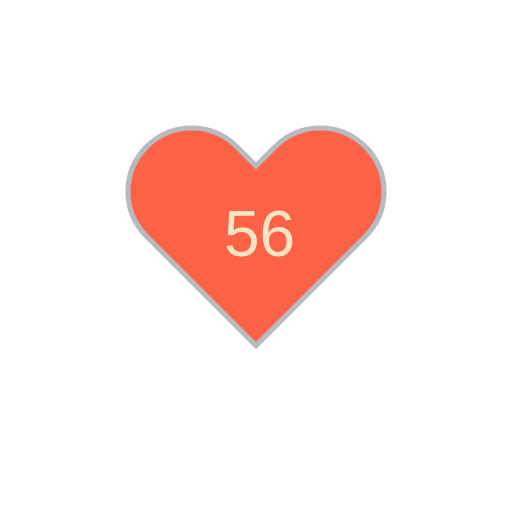
t = 0.00 s
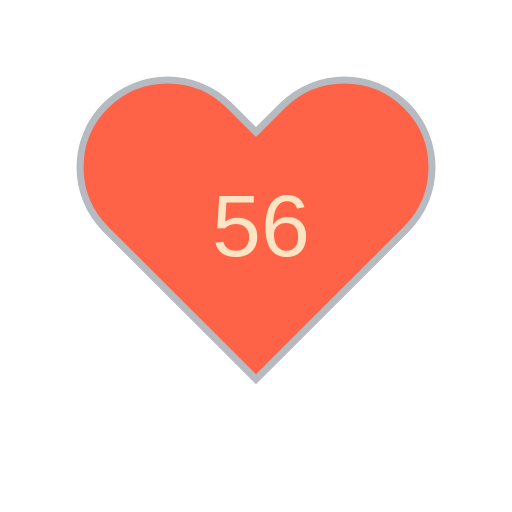
t = 1.80 s
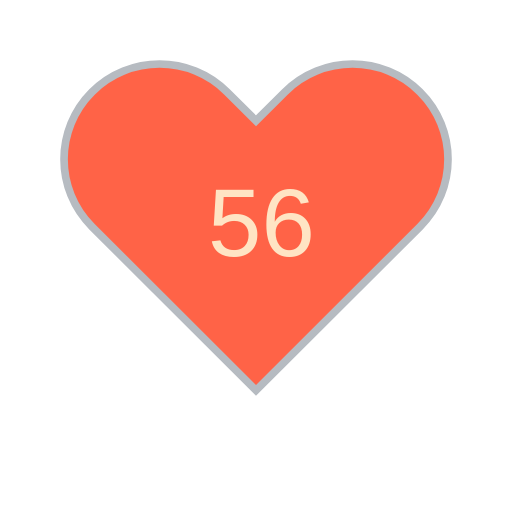
t = 3.30 s
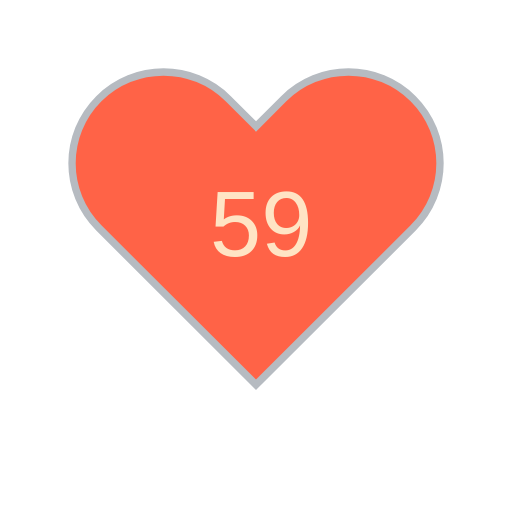
t = 5.10 s
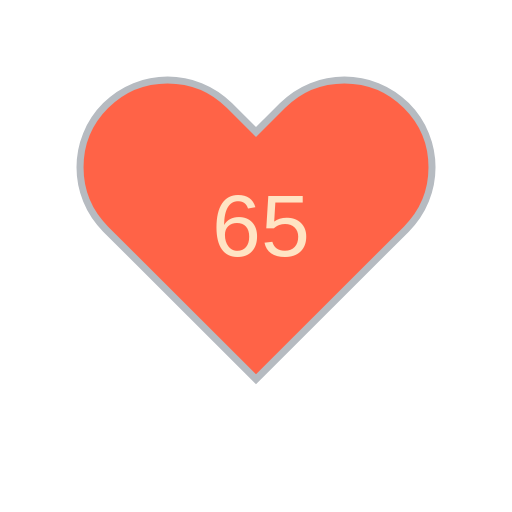
t = 6.60 s
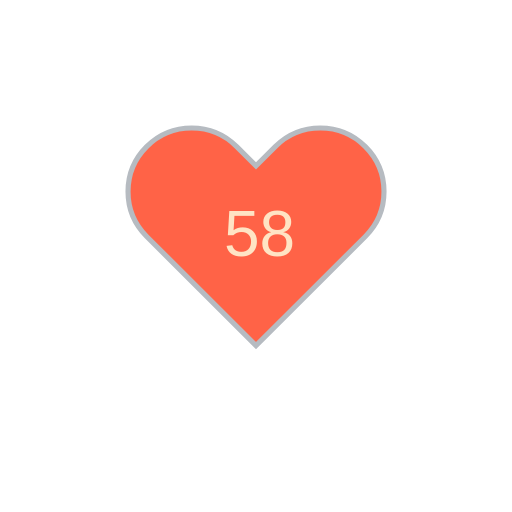
t = 8.40 s

The animated SVG that drew these frames (rendered in a browser with its animation timeline set to each time). Animation: 11 SMIL elements (animate=10,animateTransform=1); frames cover the first 8.40 s, repeats indefinitely.

<?xml version="1.0" encoding="utf-8" ?>
<svg baseProfile="full" height="150" version="1.1" viewBox="0,0,200,200" width="150" xmlns="http://www.w3.org/2000/svg" xmlns:ev="http://www.w3.org/2001/xml-events" xmlns:xlink="http://www.w3.org/1999/xlink"><defs /><g transform="translate(100 100)"><path d="M92.71,7.27L92.71,7.27c-9.71-9.69-25.46-9.69-35.18,0L50,14.79l-7.54-7.52C32.75-2.42,17-2.42,7.29,7.27v0 c-9.71,9.69-9.71,25.41,0,35.1L50,85l42.71-42.63C102.43,32.68,102.43,16.96,92.71,7.27z" fill="tomato" stroke="#B6BBC1" stroke-width="2" transform="translate(-50 -50)" /><animateTransform additive="sum" attributeName="transform" dur="1.2s" repeatCount="indefinite" type="scale" values="1; 1.5; 1.25; 1.5; 1.5; 1;" /><text fill="bisque" style="font-size:25px; font-family:Arial" transform="translate(-12.5 0)">56<animate attributeName="visibility" dur="12.0s" keyTimes="0;0.1;0.2;0.3;0.4;0.5;0.6;0.7;0.8;0.9;1.0" repeatCount="indefinite" values="visible;hidden;hidden;hidden;hidden;hidden;hidden;hidden;hidden;hidden;hidden" /></text><text fill="bisque" style="font-size:25px; font-family:Arial" transform="translate(-12.5 0)">56<animate attributeName="visibility" dur="12.0s" keyTimes="0;0.1;0.2;0.3;0.4;0.5;0.6;0.7;0.8;0.9;1.0" repeatCount="indefinite" values="hidden;visible;hidden;hidden;hidden;hidden;hidden;hidden;hidden;hidden;hidden" /></text><text fill="bisque" style="font-size:25px; font-family:Arial" transform="translate(-12.5 0)">56<animate attributeName="visibility" dur="12.0s" keyTimes="0;0.1;0.2;0.3;0.4;0.5;0.6;0.7;0.8;0.9;1.0" repeatCount="indefinite" values="hidden;hidden;visible;hidden;hidden;hidden;hidden;hidden;hidden;hidden;hidden" /></text><text fill="bisque" style="font-size:25px; font-family:Arial" transform="translate(-12.5 0)">65<animate attributeName="visibility" dur="12.0s" keyTimes="0;0.1;0.2;0.3;0.4;0.5;0.6;0.7;0.8;0.9;1.0" repeatCount="indefinite" values="hidden;hidden;hidden;visible;hidden;hidden;hidden;hidden;hidden;hidden;hidden" /></text><text fill="bisque" style="font-size:25px; font-family:Arial" transform="translate(-12.5 0)">59<animate attributeName="visibility" dur="12.0s" keyTimes="0;0.1;0.2;0.3;0.4;0.5;0.6;0.7;0.8;0.9;1.0" repeatCount="indefinite" values="hidden;hidden;hidden;hidden;visible;hidden;hidden;hidden;hidden;hidden;hidden" /></text><text fill="bisque" style="font-size:25px; font-family:Arial" transform="translate(-12.5 0)">65<animate attributeName="visibility" dur="12.0s" keyTimes="0;0.1;0.2;0.3;0.4;0.5;0.6;0.7;0.8;0.9;1.0" repeatCount="indefinite" values="hidden;hidden;hidden;hidden;hidden;visible;hidden;hidden;hidden;hidden;hidden" /></text><text fill="bisque" style="font-size:25px; font-family:Arial" transform="translate(-12.5 0)">58<animate attributeName="visibility" dur="12.0s" keyTimes="0;0.1;0.2;0.3;0.4;0.5;0.6;0.7;0.8;0.9;1.0" repeatCount="indefinite" values="hidden;hidden;hidden;hidden;hidden;hidden;visible;hidden;hidden;hidden;hidden" /></text><text fill="bisque" style="font-size:25px; font-family:Arial" transform="translate(-12.5 0)">58<animate attributeName="visibility" dur="12.0s" keyTimes="0;0.1;0.2;0.3;0.4;0.5;0.6;0.7;0.8;0.9;1.0" repeatCount="indefinite" values="hidden;hidden;hidden;hidden;hidden;hidden;hidden;visible;hidden;hidden;hidden" /></text><text fill="bisque" style="font-size:25px; font-family:Arial" transform="translate(-12.5 0)">56<animate attributeName="visibility" dur="12.0s" keyTimes="0;0.1;0.2;0.3;0.4;0.5;0.6;0.7;0.8;0.9;1.0" repeatCount="indefinite" values="hidden;hidden;hidden;hidden;hidden;hidden;hidden;hidden;visible;hidden;hidden" /></text><text fill="bisque" style="font-size:25px; font-family:Arial" transform="translate(-12.5 0)">58<animate attributeName="visibility" dur="12.0s" keyTimes="0;0.1;0.2;0.3;0.4;0.5;0.6;0.7;0.8;0.9;1.0" repeatCount="indefinite" values="hidden;hidden;hidden;hidden;hidden;hidden;hidden;hidden;hidden;visible;hidden" /></text></g></svg>
